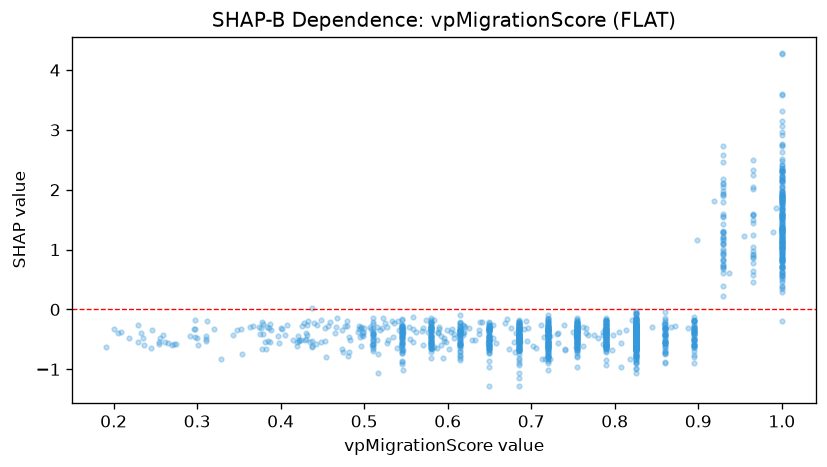

The table this chart was drawn from, first rows:
feature_value, shap_value
0.825, -0.3146
0.51, -0.1425
0.825, -0.2918
0.615, -0.4181
0.755, -0.3326
0.604, -0.3809
0.79, -0.3445
0.72, -0.2745
0.79, -0.567
0.79, -0.3236
0.825, -0.5316
0.65, -0.8596
0.965, 1.599
0.818, -0.8256
1.0, 1.809
1.0, 1.526
1.0, 2.507
0.825, -0.7597
0.755, -0.2549
1.0, 2.192
1.0, 2.919
0.825, -0.6229
0.86, -0.5391
0.93, 0.735
0.86, -0.1798
0.825, -0.374
0.755, -0.2243
0.72, -0.325
0.508, -0.3321
0.79, -0.5968
0.637, -0.4022
0.58, -0.3016
1.0, 0.9784
1.0, 1.811
1.0, 1.196
0.825, -0.3832
0.825, -0.2846
0.545, -0.4357
0.79, -0.2387
0.79, -0.375
0.72, -0.6056
0.479, -0.1926
0.43, -0.3949
0.825, -0.302
0.895, -0.588
0.825, -0.6661
0.72, -0.4116
0.58, -0.309
0.51, -0.6242
0.825, -0.586
0.755, -0.3766
0.898, 1.157
0.825, -0.3358
0.993, 1.702
0.51, -0.4273
0.685, -0.4867
0.825, -0.4557
0.825, -0.7304
0.511, -0.5868
0.58, -0.6287
... 1,377 more rows
